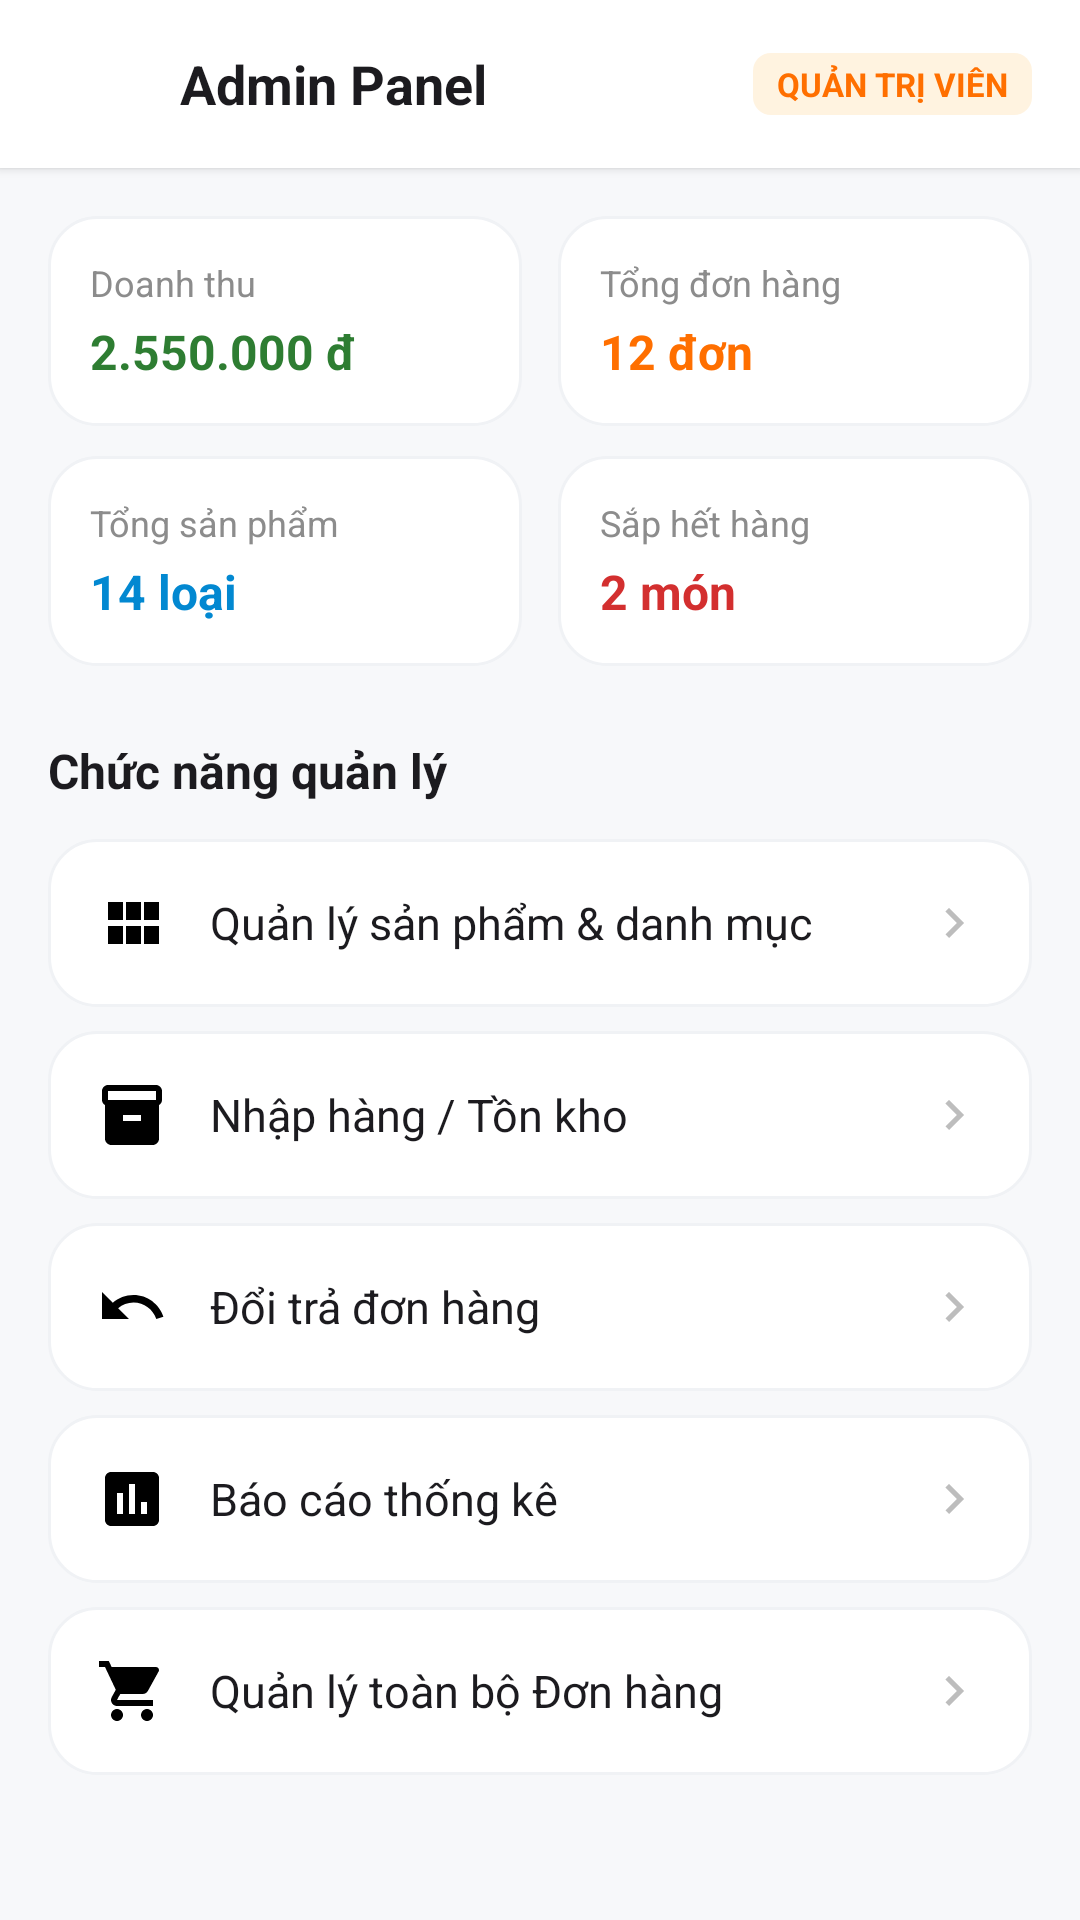

Write the Android layout XML for this screen, with the resource values it uses.
<!-- AndroidManifest.xml: application theme Theme.PetShop -->
<!-- res/layout/activity_admin_panel.xml -->
﻿<?xml version="1.0" encoding="utf-8"?>
<RelativeLayout xmlns:android="http://schemas.android.com/apk/res/android"
    android:fitsSystemWindows="true"
    android:layout_width="match_parent"
    android:layout_height="match_parent"
    android:background="@color/background">

    
    <LinearLayout
        android:id="@+id/topBarAdmin"
        android:layout_width="match_parent"
        android:layout_height="56dp"
        android:background="@color/white"
        android:elevation="2dp"
        android:gravity="center_vertical"
        android:orientation="horizontal"
        android:paddingHorizontal="16dp">

        <ImageView
            android:id="@+id/btnBackAdmin"
            android:layout_width="32dp"
            android:layout_height="32dp"
            android:padding="4dp"
            android:src="@drawable/ic_back" />

        <TextView
            android:layout_width="0dp"
            android:layout_height="wrap_content"
            android:layout_marginStart="12dp"
            android:layout_weight="1"
            android:text="Admin Panel"
            android:textColor="@color/text_primary"
            android:textSize="18sp"
            android:textStyle="bold" />

        <TextView
            android:layout_width="wrap_content"
            android:layout_height="wrap_content"
            android:background="@drawable/bg_badge_tag"
            android:text="QUẢN TRỊ VIÊN"
            android:textColor="@color/primary"
            android:textSize="11sp"
            android:textStyle="bold" />
    </LinearLayout>

    <androidx.core.widget.NestedScrollView
        android:layout_width="match_parent"
        android:layout_height="match_parent"
        android:layout_below="@id/topBarAdmin">

        <LinearLayout
            android:layout_width="match_parent"
            android:layout_height="wrap_content"
            android:orientation="vertical"
            android:padding="16dp">

            
            <LinearLayout
                android:layout_width="match_parent"
                android:layout_height="wrap_content"
                android:orientation="horizontal">

                
                <LinearLayout
                    android:layout_width="0dp"
                    android:layout_height="wrap_content"
                    android:layout_marginEnd="6dp"
                    android:layout_weight="1"
                    android:background="@drawable/bg_card_white"
                    android:orientation="vertical"
                    android:padding="14dp">

                    <TextView
                        android:layout_width="wrap_content"
                        android:layout_height="wrap_content"
                        android:text="Doanh thu"
                        android:textColor="@color/text_muted"
                        android:textSize="12sp" />

                    <TextView
                        android:id="@+id/tvStatDoanhThu"
                        android:layout_width="wrap_content"
                        android:layout_height="wrap_content"
                        android:layout_marginTop="4dp"
                        android:text="2.550.000 đ"
                        android:textColor="@color/success"
                        android:textSize="16sp"
                        android:textStyle="bold" />
                </LinearLayout>

                
                <LinearLayout
                    android:layout_width="0dp"
                    android:layout_height="wrap_content"
                    android:layout_marginStart="6dp"
                    android:layout_weight="1"
                    android:background="@drawable/bg_card_white"
                    android:orientation="vertical"
                    android:padding="14dp">

                    <TextView
                        android:layout_width="wrap_content"
                        android:layout_height="wrap_content"
                        android:text="Tổng đơn hàng"
                        android:textColor="@color/text_muted"
                        android:textSize="12sp" />

                    <TextView
                        android:id="@+id/tvStatDonHang"
                        android:layout_width="wrap_content"
                        android:layout_height="wrap_content"
                        android:layout_marginTop="4dp"
                        android:text="12 đơn"
                        android:textColor="@color/primary"
                        android:textSize="16sp"
                        android:textStyle="bold" />
                </LinearLayout>
            </LinearLayout>

            <LinearLayout
                android:layout_width="match_parent"
                android:layout_height="wrap_content"
                android:layout_marginTop="10dp"
                android:orientation="horizontal">

                
                <LinearLayout
                    android:layout_width="0dp"
                    android:layout_height="wrap_content"
                    android:layout_marginEnd="6dp"
                    android:layout_weight="1"
                    android:background="@drawable/bg_card_white"
                    android:orientation="vertical"
                    android:padding="14dp">

                    <TextView
                        android:layout_width="wrap_content"
                        android:layout_height="wrap_content"
                        android:text="Tổng sản phẩm"
                        android:textColor="@color/text_muted"
                        android:textSize="12sp" />

                    <TextView
                        android:id="@+id/tvStatSanPham"
                        android:layout_width="wrap_content"
                        android:layout_height="wrap_content"
                        android:layout_marginTop="4dp"
                        android:text="14 loại"
                        android:textColor="@color/info"
                        android:textSize="16sp"
                        android:textStyle="bold" />
                </LinearLayout>

                
                <LinearLayout
                    android:layout_width="0dp"
                    android:layout_height="wrap_content"
                    android:layout_marginStart="6dp"
                    android:layout_weight="1"
                    android:background="@drawable/bg_card_white"
                    android:orientation="vertical"
                    android:padding="14dp">

                    <TextView
                        android:layout_width="wrap_content"
                        android:layout_height="wrap_content"
                        android:text="Sắp hết hàng"
                        android:textColor="@color/text_muted"
                        android:textSize="12sp" />

                    <TextView
                        android:id="@+id/tvStatSapHet"
                        android:layout_width="wrap_content"
                        android:layout_height="wrap_content"
                        android:layout_marginTop="4dp"
                        android:text="2 món"
                        android:textColor="@color/danger"
                        android:textSize="16sp"
                        android:textStyle="bold" />
                </LinearLayout>
            </LinearLayout>

            
            <TextView
                android:layout_width="wrap_content"
                android:layout_height="wrap_content"
                android:layout_marginTop="24dp"
                android:text="Chức năng quản lý"
                android:textColor="@color/text_primary"
                android:textSize="16sp"
                android:textStyle="bold" />

            <TextView
                android:id="@+id/adminMenuSanPham"
                style="@style/MenuItemRow"
                android:layout_marginTop="12dp"
                android:drawableStart="@drawable/ic_category"
                android:drawableEnd="@drawable/ic_chevron_right"
                android:drawablePadding="14dp"
                android:text="Quản lý sản phẩm &amp; danh mục" />

            <TextView
                android:id="@+id/adminMenuNhapKho"
                style="@style/MenuItemRow"
                android:drawableStart="@drawable/ic_inventory"
                android:drawableEnd="@drawable/ic_chevron_right"
                android:drawablePadding="14dp"
                android:text="Nhập hàng / Tồn kho" />

            <TextView
                android:id="@+id/adminMenuDoiTra"
                style="@style/MenuItemRow"
                android:drawableStart="@drawable/ic_return"
                android:drawableEnd="@drawable/ic_chevron_right"
                android:drawablePadding="14dp"
                android:text="Đổi trả đơn hàng" />

            <TextView
                android:id="@+id/adminMenuBaoCao"
                style="@style/MenuItemRow"
                android:drawableStart="@drawable/ic_report"
                android:drawableEnd="@drawable/ic_chevron_right"
                android:drawablePadding="14dp"
                android:text="Báo cáo thống kê" />

            <TextView
                android:id="@+id/adminMenuDonHang"
                style="@style/MenuItemRow"
                android:drawableStart="@drawable/ic_cart"
                android:drawableEnd="@drawable/ic_chevron_right"
                android:drawablePadding="14dp"
                android:text="Quản lý toàn bộ Đơn hàng" />

        </LinearLayout>
    </androidx.core.widget.NestedScrollView>

</RelativeLayout>
<!-- resources referenced by this layout -->
<resources>
  <color name="background">#F7F8FA</color>
  <color name="danger">#D32F2F</color>
  <color name="info">#0288D1</color>
  <color name="primary">#FF6F00</color>
  <color name="success">#2E7D32</color>
  <color name="text_muted">#8C8C8C</color>
  <color name="text_primary">#1C1B1F</color>
  <color name="white">#FFFFFFFF</color>
  <!-- drawable bg_badge_tag (drawable) -->
  ﻿<shape xmlns:android="http://schemas.android.com/apk/res/android" android:shape="rectangle">
      <solid android:color="@color/primary_subtle"/>
      <corners android:radius="6dp"/>
      <padding android:left="8dp" android:right="8dp" android:top="3dp" android:bottom="3dp"/>
  </shape>
  <!-- drawable bg_card_white (drawable) -->
  ﻿<shape xmlns:android="http://schemas.android.com/apk/res/android" android:shape="rectangle">
      <solid android:color="@color/white"/>
      <stroke android:width="1dp" android:color="@color/border_light"/>
      <corners android:radius="16dp"/>
  </shape>
  <!-- drawable ic_category (drawable) -->
  ﻿<vector xmlns:android="http://schemas.android.com/apk/res/android"
      android:width="24dp"
      android:height="24dp"
      android:viewportWidth="24"
      android:viewportHeight="24">
      <path
          android:fillColor="#FF000000"
          android:pathData="M4,11h5V5H4v6zm0,8h5v-6H4v6zm6,0h5v-6h-5v6zm6,0h5v-6h-5v6zm-6-8h5V5h-5v6zm6-6v6h5V5h-5z"/>
  </vector>
  <!-- drawable ic_chevron_right (drawable) -->
  <vector xmlns:android="http://schemas.android.com/apk/res/android"
      android:width="20dp"
      android:height="20dp"
      android:viewportWidth="24"
      android:viewportHeight="24"
      android:tint="#BDBDBD">
      <path
          android:fillColor="@android:color/white"
          android:pathData="M8.59,16.59L13.17,12 8.59,7.41 10,6l6,6 -6,6z"/>
  </vector>
  <!-- drawable ic_inventory (drawable) -->
  ﻿<vector xmlns:android="http://schemas.android.com/apk/res/android"
      android:width="24dp"
      android:height="24dp"
      android:viewportWidth="24"
      android:viewportHeight="24">
      <path
          android:fillColor="#FF000000"
          android:pathData="M20,2H4c-1,0 -2,0.9 -2,2v3.01c0,0.72 0.43,1.34 1,1.69V20c0,1.1 1.1,2 2,2h14c0.9,0 2,-0.9 2,-2V8.7c0.57,-0.35 1,-0.97 1,-1.69V4c0,-1.1 -1,-2 -2,-2zm-5,12H9v-2h6v2zm5,-7H4V4h16v3z"/>
  </vector>
  <!-- drawable ic_report (drawable) -->
  ﻿<vector xmlns:android="http://schemas.android.com/apk/res/android"
      android:width="24dp"
      android:height="24dp"
      android:viewportWidth="24"
      android:viewportHeight="24">
      <path
          android:fillColor="#FF000000"
          android:pathData="M19,3H5c-1.1,0 -2,0.9 -2,2v14c0,1.1 0.9,2 2,2h14c1.1,0 2,-0.9 2,-2V5c0,-1.1 -0.9,-2 -2,-2zM9,17H7v-7h2v7zm4,0h-2V7h2v10zm4,0h-2v-4h2v4z"/>
  </vector>
  <!-- drawable ic_return (drawable) -->
  ﻿<vector xmlns:android="http://schemas.android.com/apk/res/android"
      android:width="24dp"
      android:height="24dp"
      android:viewportWidth="24"
      android:viewportHeight="24">
      <path
          android:fillColor="#FF000000"
          android:pathData="M12.5,8c-2.65,0 -5.05,0.99 -6.9,2.6L2,7v9h9l-3.62,-3.62c1.39,-1.16 3.16,-1.88 5.12,-1.88 3.54,0 6.55,2.31 7.6,5.5l2.37,-0.78C21.08,11.03 17.15,8 12.5,8z"/>
  </vector>
  <style name="Theme.PetShop" parent="Theme.Material3.DayNight.NoActionBar">
          <item name="colorPrimary">@color/primary</item>
          <item name="colorPrimaryVariant">@color/primary_dark</item>
          <item name="colorOnPrimary">@color/white</item>
          <item name="colorSecondary">@color/accent</item>
          <item name="android:statusBarColor">@color/surface</item>
          <item name="android:windowLightStatusBar">true</item>
          <item name="android:windowBackground">@color/background</item>
          <item name="android:fitsSystemWindows">true</item>
      </style>
  <color name="primary_subtle">#FFF3E0</color>
  <color name="border_light">#F0F2F5</color>
  <color name="primary_dark">#E65100</color>
  <color name="accent">#00897B</color>
  <color name="surface">#FFFFFF</color>
</resources>
